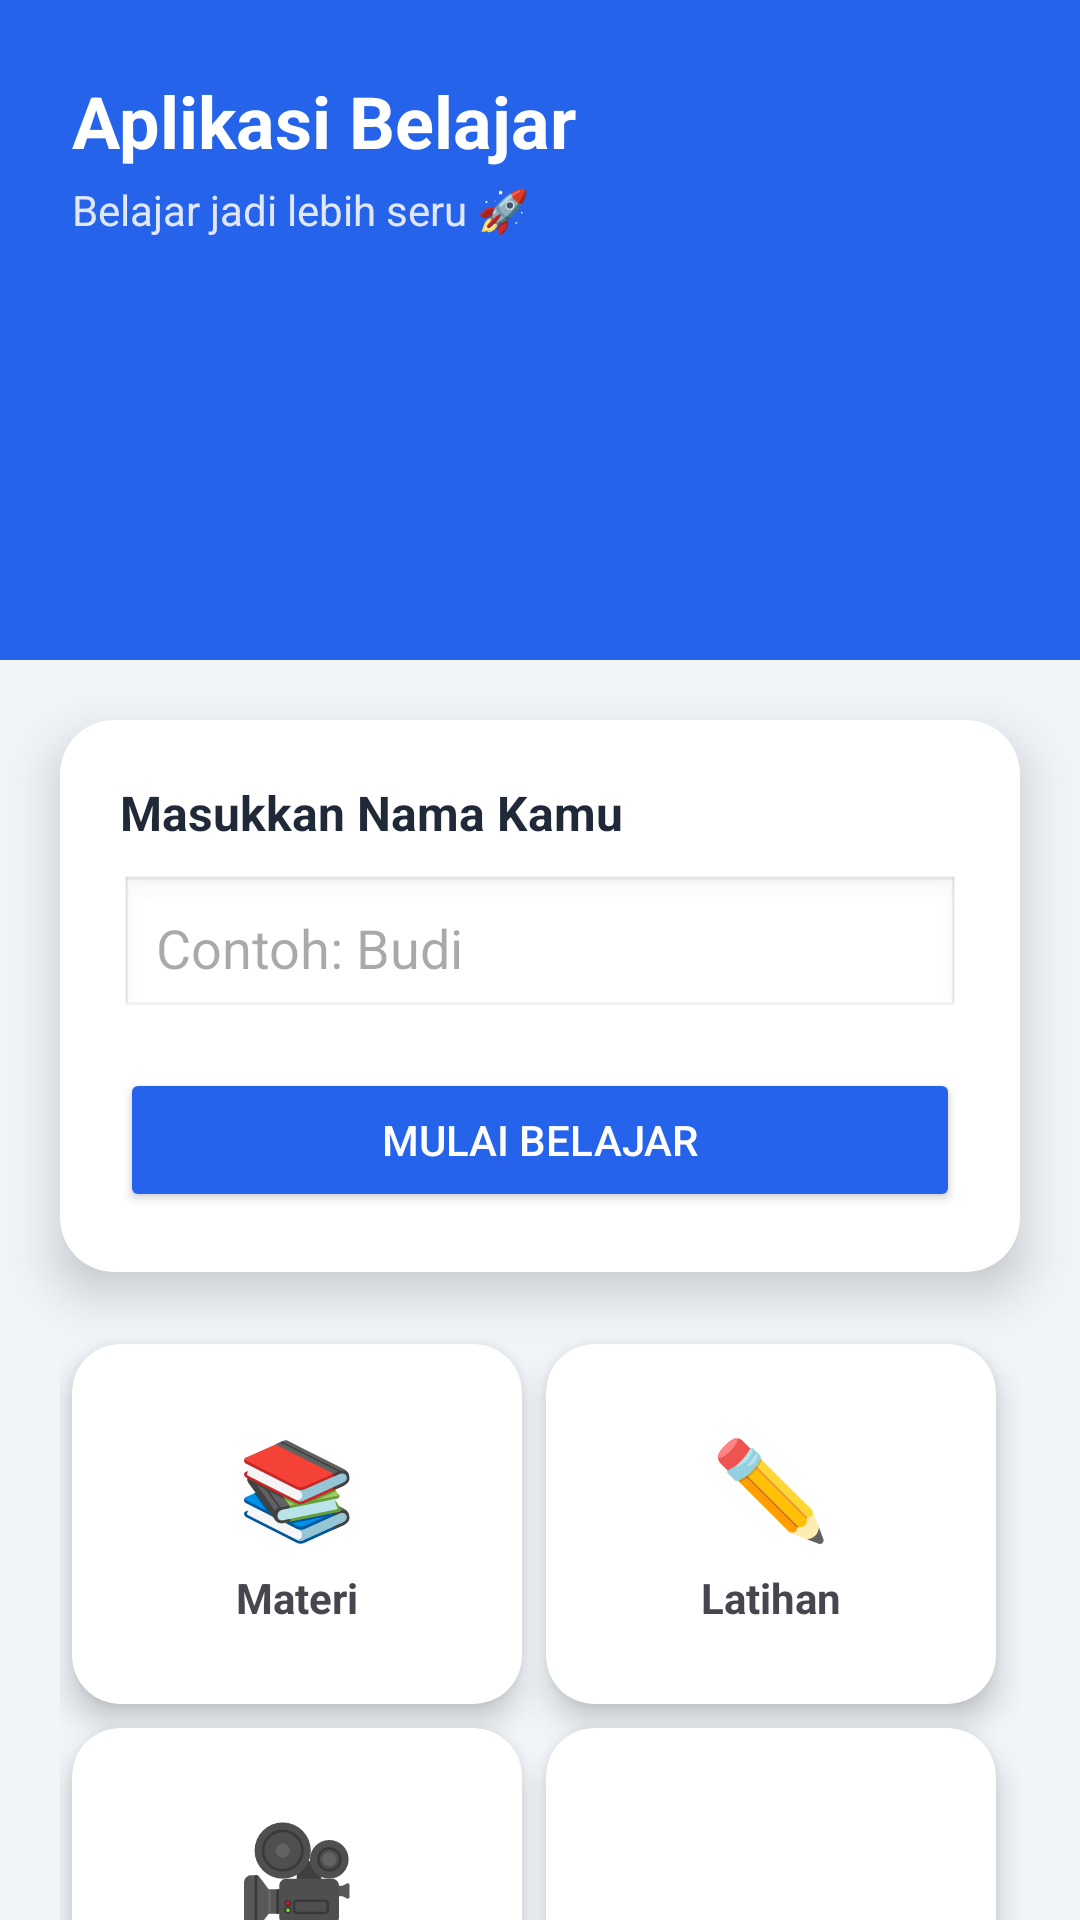

Here is an Android app screen rendered from its layout file. Give the layout XML and the strings, colors and styles it references.
<!-- AndroidManifest.xml: application theme Theme.AliyaApps -->
<!-- res/layout/activity_second.xml -->
<?xml version="1.0" encoding="utf-8"?>
<androidx.constraintlayout.widget.ConstraintLayout
    xmlns:android="http://schemas.android.com/apk/res/android"
    xmlns:app="http://schemas.android.com/apk/res-auto"
    xmlns:tools="http://schemas.android.com/tools"
    android:layout_width="match_parent"
    android:layout_height="match_parent"
    android:background="#F1F5F9"
    android:id="@+id/main"
    tools:context=".Home.pertemuan_2.SecondActivity">

    
    <LinearLayout
        android:id="@+id/header"
        android:layout_width="0dp"
        android:layout_height="220dp"
        android:orientation="vertical"
        android:padding="24dp"
        android:background="#2563EB"
        app:layout_constraintTop_toTopOf="parent"
        app:layout_constraintStart_toStartOf="parent"
        app:layout_constraintEnd_toEndOf="parent">

        <TextView
            android:layout_width="wrap_content"
            android:layout_height="wrap_content"
            android:text="Aplikasi Belajar"
            android:textColor="#FFFFFF"
            android:textSize="24sp"
            android:textStyle="bold"/>

        <TextView
            android:layout_width="wrap_content"
            android:layout_height="wrap_content"
            android:text="Belajar jadi lebih seru 🚀"
            android:textColor="#E0E7FF"
            android:textSize="14sp"
            android:layout_marginTop="4dp"/>

    </LinearLayout>


    
    <androidx.cardview.widget.CardView
        android:id="@+id/cardNama"
        android:layout_width="0dp"
        android:layout_height="wrap_content"
        android:layout_margin="20dp"
        app:cardCornerRadius="18dp"
        app:cardElevation="10dp"
        app:layout_constraintTop_toBottomOf="@id/header"
        app:layout_constraintStart_toStartOf="parent"
        app:layout_constraintEnd_toEndOf="parent">

        <LinearLayout
            android:layout_width="match_parent"
            android:layout_height="wrap_content"
            android:orientation="vertical"
            android:padding="20dp">

            <TextView
                android:layout_width="wrap_content"
                android:layout_height="wrap_content"
                android:text="Masukkan Nama Kamu"
                android:textStyle="bold"
                android:textSize="16sp"
                android:textColor="#1F2937"/>

            <EditText
                android:id="@+id/inputNama"
                android:layout_width="match_parent"
                android:layout_height="wrap_content"
                android:hint="Contoh: Budi"
                android:padding="12dp"
                android:layout_marginTop="10dp"
                android:background="@android:drawable/edit_text"/>

            <Button
                android:id="@+id/btnSubmit"
                android:layout_width="match_parent"
                android:layout_height="wrap_content"
                android:text="Mulai Belajar"
                android:textColor="#FFFFFF"
                android:backgroundTint="#2563EB"
                android:layout_marginTop="16dp"/>

        </LinearLayout>

    </androidx.cardview.widget.CardView>


    
    <GridLayout
        android:id="@+id/menu"
        android:layout_width="0dp"
        android:layout_height="wrap_content"
        android:columnCount="2"
        android:layout_margin="20dp"
        android:rowCount="2"
        android:useDefaultMargins="true"
        app:layout_constraintTop_toBottomOf="@id/cardNama"
        app:layout_constraintStart_toStartOf="parent"
        app:layout_constraintEnd_toEndOf="parent">

        
        <androidx.cardview.widget.CardView
            android:layout_width="150dp"
            android:layout_height="120dp"
            app:cardCornerRadius="16dp"
            app:cardElevation="6dp">

            <LinearLayout
                android:layout_width="match_parent"
                android:layout_height="match_parent"
                android:gravity="center"
                android:orientation="vertical">

                <TextView
                    android:text="📚"
                    android:textSize="32sp"
                    android:layout_width="wrap_content"
                    android:layout_height="wrap_content"/>

                <TextView
                    android:text="Materi"
                    android:textStyle="bold"
                    android:layout_marginTop="6dp"
                    android:layout_width="wrap_content"
                    android:layout_height="wrap_content"/>

            </LinearLayout>

        </androidx.cardview.widget.CardView>

        
        <androidx.cardview.widget.CardView
            android:layout_width="150dp"
            android:layout_height="120dp"
            app:cardCornerRadius="16dp"
            app:cardElevation="6dp">

            <LinearLayout
                android:layout_width="match_parent"
                android:layout_height="match_parent"
                android:gravity="center"
                android:orientation="vertical">

                <TextView
                    android:text="✏️"
                    android:textSize="32sp"
                    android:layout_width="wrap_content"
                    android:layout_height="wrap_content"/>

                <TextView
                    android:text="Latihan"
                    android:textStyle="bold"
                    android:layout_marginTop="6dp"
                    android:layout_width="wrap_content"
                    android:layout_height="wrap_content"/>

            </LinearLayout>

        </androidx.cardview.widget.CardView>

        
        <androidx.cardview.widget.CardView
            android:layout_width="150dp"
            android:layout_height="120dp"
            app:cardCornerRadius="16dp"
            app:cardElevation="6dp">

            <LinearLayout
                android:layout_width="match_parent"
                android:layout_height="match_parent"
                android:gravity="center"
                android:orientation="vertical">

                <TextView
                    android:text="🎥"
                    android:textSize="32sp"
                    android:layout_width="wrap_content"
                    android:layout_height="wrap_content"/>

                <TextView
                    android:text="Video"
                    android:textStyle="bold"
                    android:layout_marginTop="6dp"
                    android:layout_width="wrap_content"
                    android:layout_height="wrap_content"/>

            </LinearLayout>

        </androidx.cardview.widget.CardView>

        
        <androidx.cardview.widget.CardView
            android:layout_width="150dp"
            android:layout_height="120dp"
            app:cardCornerRadius="16dp"
            app:cardElevation="6dp">

            <LinearLayout
                android:layout_width="match_parent"
                android:layout_height="match_parent"
                android:gravity="center"
                android:orientation="vertical">

                <TextView
                    android:text=""
                    android:textSize="32sp"
                    android:layout_width="wrap_content"
                    android:layout_height="wrap_content"/>

                <TextView
                    android:text="Quiz"
                    android:textStyle="bold"
                    android:layout_marginTop="6dp"
                    android:layout_width="wrap_content"
                    android:layout_height="wrap_content"/>

            </LinearLayout>

        </androidx.cardview.widget.CardView>

    </GridLayout>

</androidx.constraintlayout.widget.ConstraintLayout>
<!-- resources referenced by this layout -->
<resources>
  <style name="Theme.AliyaApps" parent="Base.Theme.AliyaApps" />
  <style name="Base.Theme.AliyaApps" parent="Theme.Material3.DayNight.NoActionBar" />
</resources>
